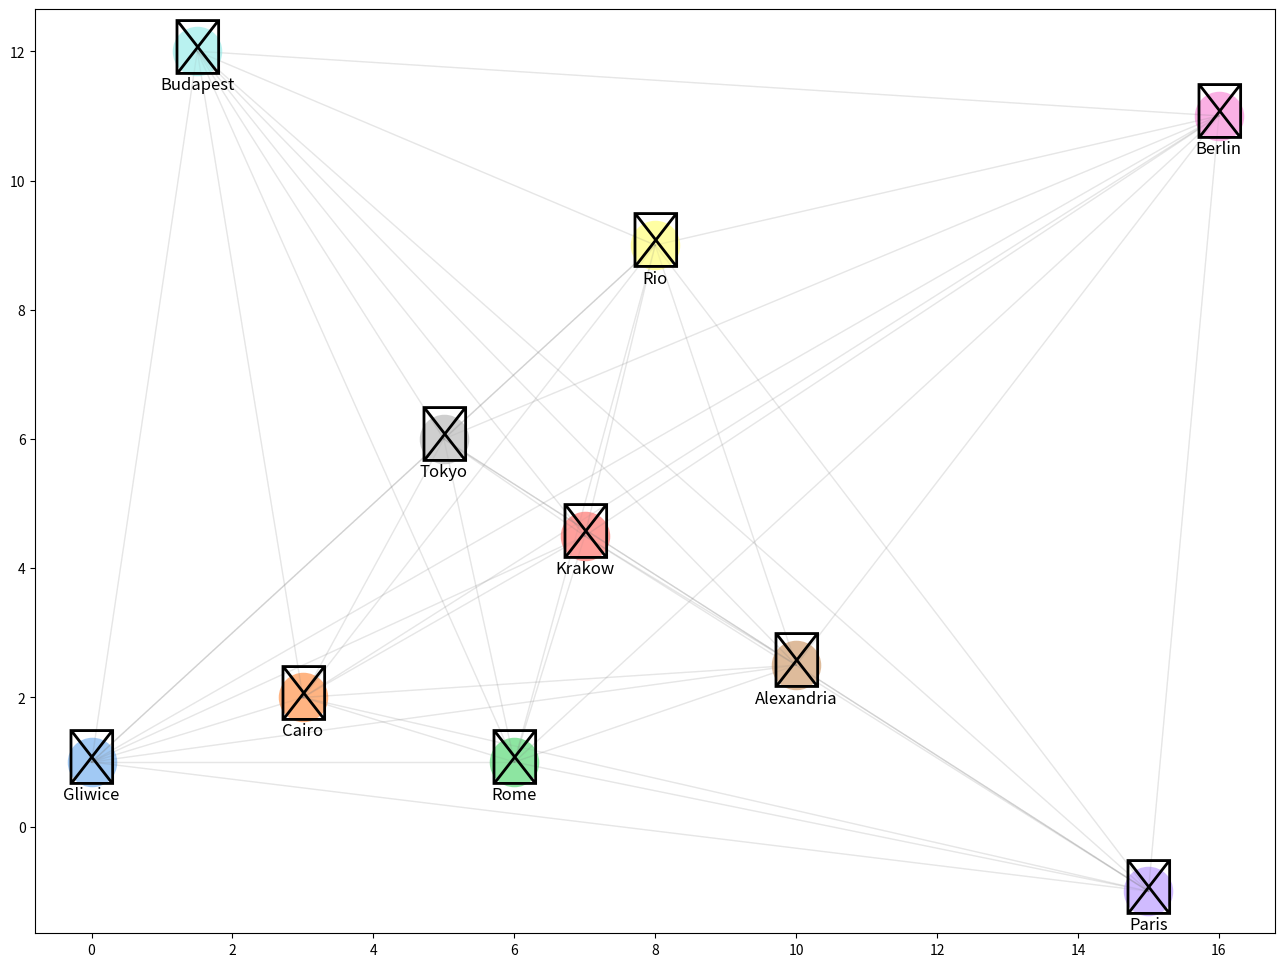
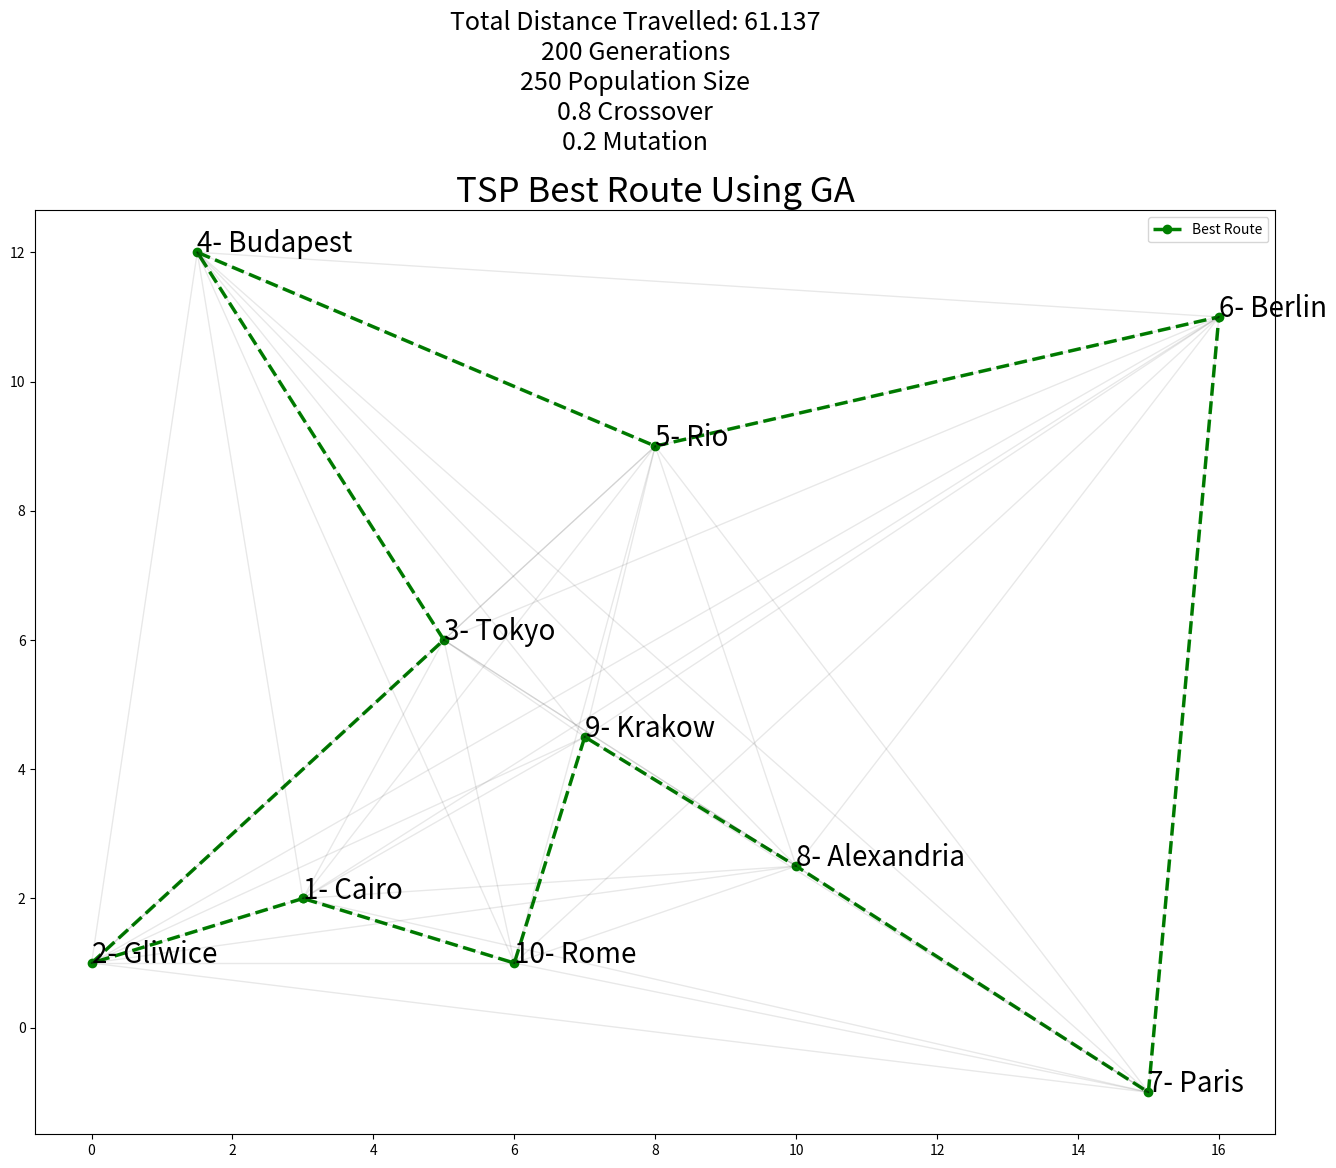

Python code for these plots, in order:
import matplotlib.pyplot as plt
from itertools import permutations, combinations
from random import shuffle
import random
import numpy as np
import statistics
import pandas as pd
import seaborn as sns

x = [0,3,6,7,15,10,16,5,8,1.5]
y = [1,2,1,4.5,-1,2.5,11,6,9,12]
cities_names = ["Gliwice", "Cairo", "Rome", "Krakow", "Paris", "Alexandria", "Berlin", "Tokyo", "Rio", "Budapest"]
city_coords = dict(zip(cities_names, zip(x, y)))
n_population = 250
crossover_per = 0.8
mutation_per = 0.2
n_generations = 200

# Pastel Pallete
colors = sns.color_palette("pastel", len(cities_names))

# City Icons
city_icons = {
    "Gliwice": "♕",
    "Cairo": "♖",
    "Rome": "♗",
    "Krakow": "♘",
    "Paris": "♙",
    "Alexandria": "♔",
    "Berlin": "♚",
    "Tokyo": "♛",
    "Rio": "♜",
    "Budapest": "♝"
}

fig, ax = plt.subplots()

ax.grid(False)  # Grid

for i, (city, (city_x, city_y)) in enumerate(city_coords.items()):
    color = colors[i]
    icon = city_icons[city]
    ax.scatter(city_x, city_y, c=[color], s=1200, zorder=2)
    ax.annotate(icon, (city_x, city_y), fontsize=40, ha='center', va='center', zorder=3)
    ax.annotate(city, (city_x, city_y), fontsize=12, ha='center', va='bottom', xytext=(0, -30),
                textcoords='offset points')

    # Connect cities with opaque lines
    for j, (other_city, (other_x, other_y)) in enumerate(city_coords.items()):
        if i != j:
            ax.plot([city_x, other_x], [city_y, other_y], color='gray', linestyle='-', linewidth=1, alpha=0.1)

fig.set_size_inches(16, 12)
plt.show()

#population
def initial_population(cities_list, n_population = 250):

    """
    Generating initial population of cities randomly selected from the all possible permutations
    of the given cities.
    Input:
    1- Cities list
    2- Number of population
    Output:
    Generated lists of cities
    """

    population_perms = []
    possible_perms = list(permutations(cities_list))
    random_ids = random.sample(range(0,len(possible_perms)),n_population)

    for i in random_ids:
        population_perms.append(list(possible_perms[i]))

    return population_perms

#distance between two cities

def dist_two_cities(city_1, city_2):

    city_1_coords = city_coords[city_1]
    city_2_coords = city_coords[city_2]
    return np.sqrt(np.sum((np.array(city_1_coords) - np.array(city_2_coords))**2))

def total_dist_individual(individual):

    total_dist = 0
    for i in range(0, len(individual)):
        if(i == len(individual) - 1):
            total_dist += dist_two_cities(individual[i], individual[0])
        else:
            total_dist += dist_two_cities(individual[i], individual[i+1])
    return total_dist

#fitness probablity function

def fitness_prob(population):
    """
    Calculating the fitness probability
    Input:
    1- Population
    Output:
    Population fitness probability
    """
    total_dist_all_individuals = []
    for i in range(0, len(population)):
        total_dist_all_individuals.append(total_dist_individual(population[i]))

    max_population_cost = max(total_dist_all_individuals)
    population_fitness = max_population_cost - total_dist_all_individuals
    population_fitness_sum = sum(population_fitness)
    population_fitness_probs = population_fitness / population_fitness_sum
    return population_fitness_probs

#roulette wheel

def roulette_wheel(population, fitness_probs):
    """
    Implement selection strategy based on roulette wheel proportionate selection.
    Input:
    1- population
    2- fitness probabilities
    Output:
    selected individual
    """
    population_fitness_probs_cumsum = fitness_probs.cumsum()
    bool_prob_array = population_fitness_probs_cumsum < np.random.uniform(0,1,1)
    selected_individual_index = len(bool_prob_array[bool_prob_array == True]) - 1
    return population[selected_individual_index]

#crossover

def crossover(parent_1, parent_2):
    """
    Implement mating strategy using simple crossover between 2 parents
    Input:
    1- parent 1
    2- parent 2
    Output:
    1- offspring 1
    2- offspring 2
    """
    n_cities_cut = len(cities_names) - 1
    cut = round(random.uniform(1, n_cities_cut))
    offspring_1 = []
    offspring_2 = []

    offspring_1 = parent_1[0:cut]
    offspring_1 += [city for city in parent_2 if city not in offspring_1]


    offspring_2 = parent_2[0:cut]
    offspring_2 += [city for city in parent_1 if city not in offspring_2]


    return offspring_1, offspring_2

#mutation

def mutation(offspring):
    """
    Implement mutation strategy in a single offspring
    Input:
    1- offspring individual
    Output:
    1- mutated offspring individual
    """
    n_cities_cut = len(cities_names) - 1
    index_1 = round(random.uniform(0,n_cities_cut))
    index_2 = round(random.uniform(0,n_cities_cut))

    temp = offspring[index_1]
    offspring[index_1] = offspring[index_2]
    offspring[index_2] = temp
    return(offspring)

def run_ga(cities_names, n_population, n_generations, crossover_per, mutation_per):

    population = initial_population(cities_names, n_population)
    fitness_probs = fitness_prob(population)

    parents_list = []
    for i in range(0, int(crossover_per * n_population)):
        parents_list.append(roulette_wheel(population, fitness_probs))

    offspring_list = []
    for i in range(0,len(parents_list), 2):
        offspring_1, offspring_2 = crossover(parents_list[i], parents_list[i+1])

    #     print(offspring_1)
    #     print(offspring_2)
    #     print()

        mutate_threashold = random.random()
        if(mutate_threashold > (1-mutation_per)):
            offspring_1 = mutation(offspring_1)
    #         print("Offspring 1 mutated", offspring_1)

        mutate_threashold = random.random()
        if(mutate_threashold > (1-mutation_per)):
            offspring_2 = mutation(offspring_2)
    #         print("Offspring 2 mutated", offspring_2)


        offspring_list.append(offspring_1)
        offspring_list.append(offspring_2)

    mixed_offspring = parents_list + offspring_list

    fitness_probs = fitness_prob(mixed_offspring)
    sorted_fitness_indices = np.argsort(fitness_probs)[::-1]
    best_fitness_indices = sorted_fitness_indices[0:n_population]
    best_mixed_offspring = []
    for i in best_fitness_indices:
        best_mixed_offspring.append(mixed_offspring[i])



    for i in range(0, n_generations):
        # if (i%10 == 0):
            # print("Generation: ", i)

        fitness_probs = fitness_prob(best_mixed_offspring)
        parents_list = []
        for i in range(0, int(crossover_per * n_population)):
            parents_list.append(roulette_wheel(best_mixed_offspring, fitness_probs))

        offspring_list = []
        for i in range(0,len(parents_list), 2):
            offspring_1, offspring_2 = crossover(parents_list[i], parents_list[i+1])

            mutate_threashold = random.random()
            if(mutate_threashold > (1-mutation_per)):
                offspring_1 = mutation(offspring_1)

            mutate_threashold = random.random()
            if(mutate_threashold > (1-mutation_per)):
                offspring_2 = mutation(offspring_2)

            offspring_list.append(offspring_1)
            offspring_list.append(offspring_2)


        mixed_offspring = parents_list + offspring_list
        fitness_probs = fitness_prob(mixed_offspring)
        sorted_fitness_indices = np.argsort(fitness_probs)[::-1]
        best_fitness_indices = sorted_fitness_indices[0:int(0.8*n_population)]

        best_mixed_offspring = []
        for i in best_fitness_indices:
            best_mixed_offspring.append(mixed_offspring[i])

        old_population_indices = [random.randint(0, (n_population - 1)) for j in range(int(0.2*n_population))]
        for i in old_population_indices:
#             print(i)
            best_mixed_offspring.append(population[i])

        random.shuffle(best_mixed_offspring)

    return best_mixed_offspring


best_mixed_offspring = run_ga(cities_names, n_population, n_generations, crossover_per, mutation_per)

total_dist_all_individuals = []
for i in range(0, n_population):
    total_dist_all_individuals.append(total_dist_individual(best_mixed_offspring[i]))

index_minimum = np.argmin(total_dist_all_individuals)

minimum_distance = min(total_dist_all_individuals)
minimum_distance

#shortest path
# shortest_path = offspring_list[index_minimum]
shortest_path = best_mixed_offspring[index_minimum]
shortest_path

x_shortest = []
y_shortest = []
for city in shortest_path:
    x_value, y_value = city_coords[city]
    x_shortest.append(x_value)
    y_shortest.append(y_value)

x_shortest.append(x_shortest[0])
y_shortest.append(y_shortest[0])

fig, ax = plt.subplots()
ax.plot(x_shortest, y_shortest, '--go', label='Best Route', linewidth=2.5)
plt.legend()

for i in range(len(x)):
    for j in range(i + 1, len(x)):
        ax.plot([x[i], x[j]], [y[i], y[j]], 'k-', alpha=0.09, linewidth=1)

plt.title(label="TSP Best Route Using GA",
          fontsize=25,
          color="k")

str_params = '\n'+str(n_generations)+' Generations\n'+str(n_population)+' Population Size\n'+str(crossover_per)+' Crossover\n'+str(mutation_per)+' Mutation'
plt.suptitle("Total Distance Travelled: "+
             str(round(minimum_distance, 3)) +
             str_params, fontsize=18, y = 1.047)

for i, txt in enumerate(shortest_path):
    ax.annotate(str(i+1)+ "- " + txt, (x_shortest[i], y_shortest[i]), fontsize= 20)

fig.set_size_inches(16, 12)
# plt.grid(color='k', linestyle='dotted')
plt.show()


